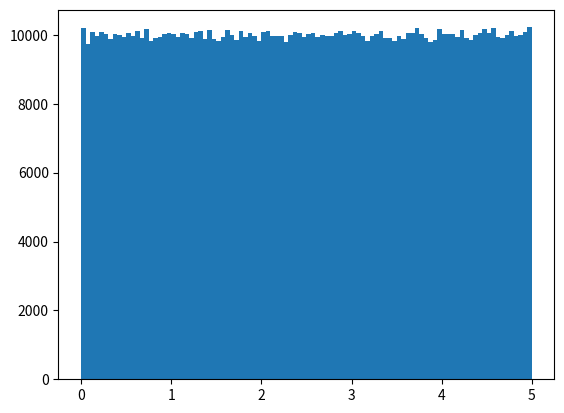

Write Python code to recreate this figure.
import numpy as np
from decimal import Decimal
from scipy import stats
import math
import matplotlib.pyplot as plt

speed = [99, 86, 87, 88, 111, 86, 103, 87, 94, 78, 77, 85, 86]
ages = [5, 31, 43, 48, 50, 41, 7, 11, 15, 39, 80, 82, 32, 2, 8, 6, 25, 36, 27, 61, 31]
"""
x = np.mean(speed)
y = np.median(speed)
z = stats.mode(speed)
"""
# per = np.percentile(ages, 75)
data_set = np.random.uniform(0.0, 5.0, 1000000)
"""
print('%.2f' % x)
# print(round(Decimal(x), 2))
print('%.2f' % y)
print(z)
print(per)
"""
print(data_set)
plt.hist(data_set, 100)
plt.show()

